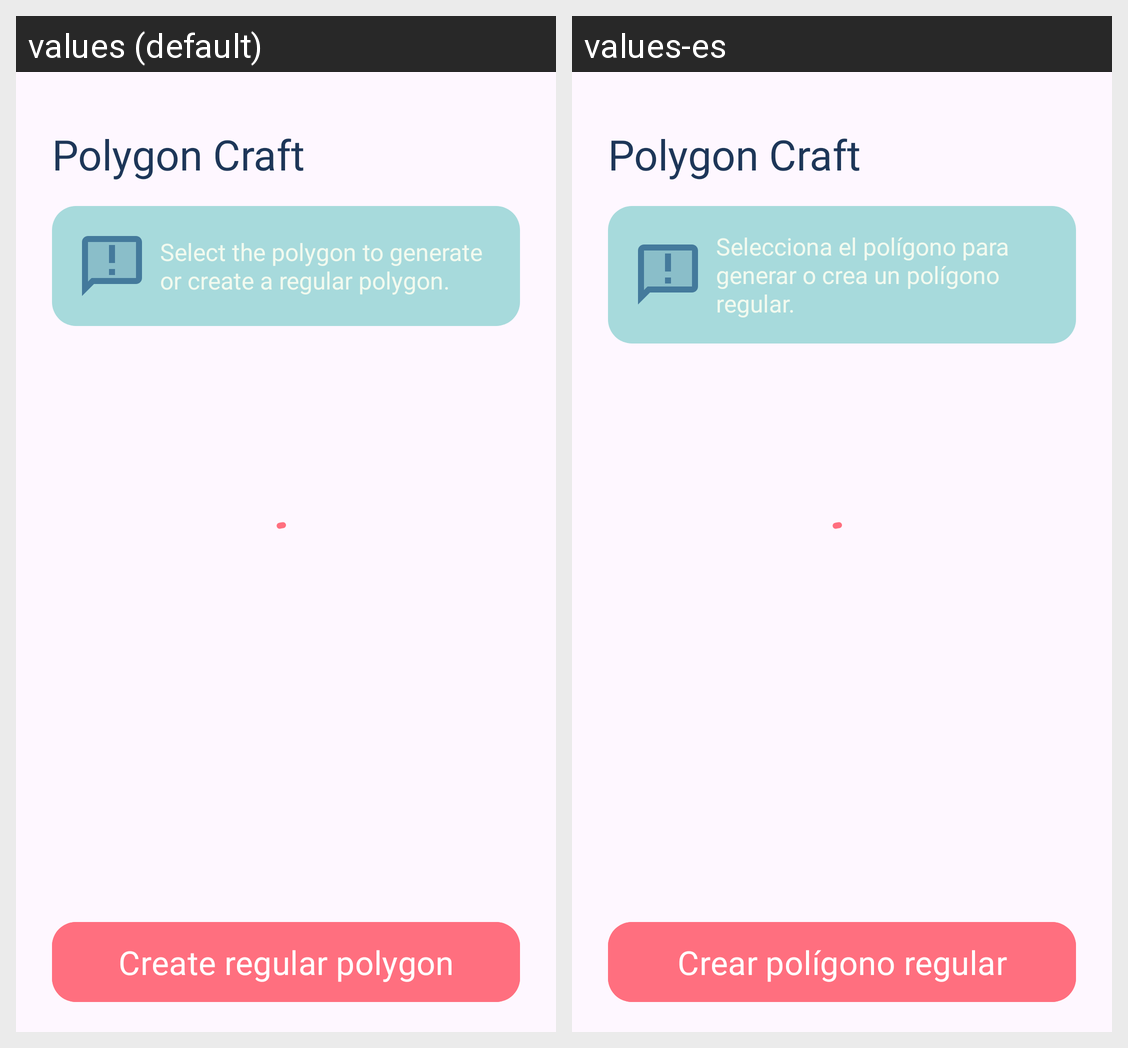

The Android screen above is rendered under two locales of the same app. Produce the string resources it draws, with the default and per-locale values.
Android screen res/layout/activity_home.xml rendered under 2 locales, left to right: values (default), values-es. Device: Nexus 5 (rendered at 1080×1920; each locale shown at half size, 540×960, under a caption strip naming it); theme Theme.PolygonCraft.
Strings drawn on this screen, with the default value and each locale's value (text and hints the layout hard-codes, and strings that could not be matched under every locale, appear in the picture but are not listed):

title_home
  values: Polygon Craft
  values-es: Polygon Craft

home_description
  values: Select the polygon to generate or create a regular polygon.
  values-es: Selecciona el polígono para generar o crea un polígono regular.

text_btn_create_polygon
  values: Create regular polygon
  values-es: Crear polígono regular
